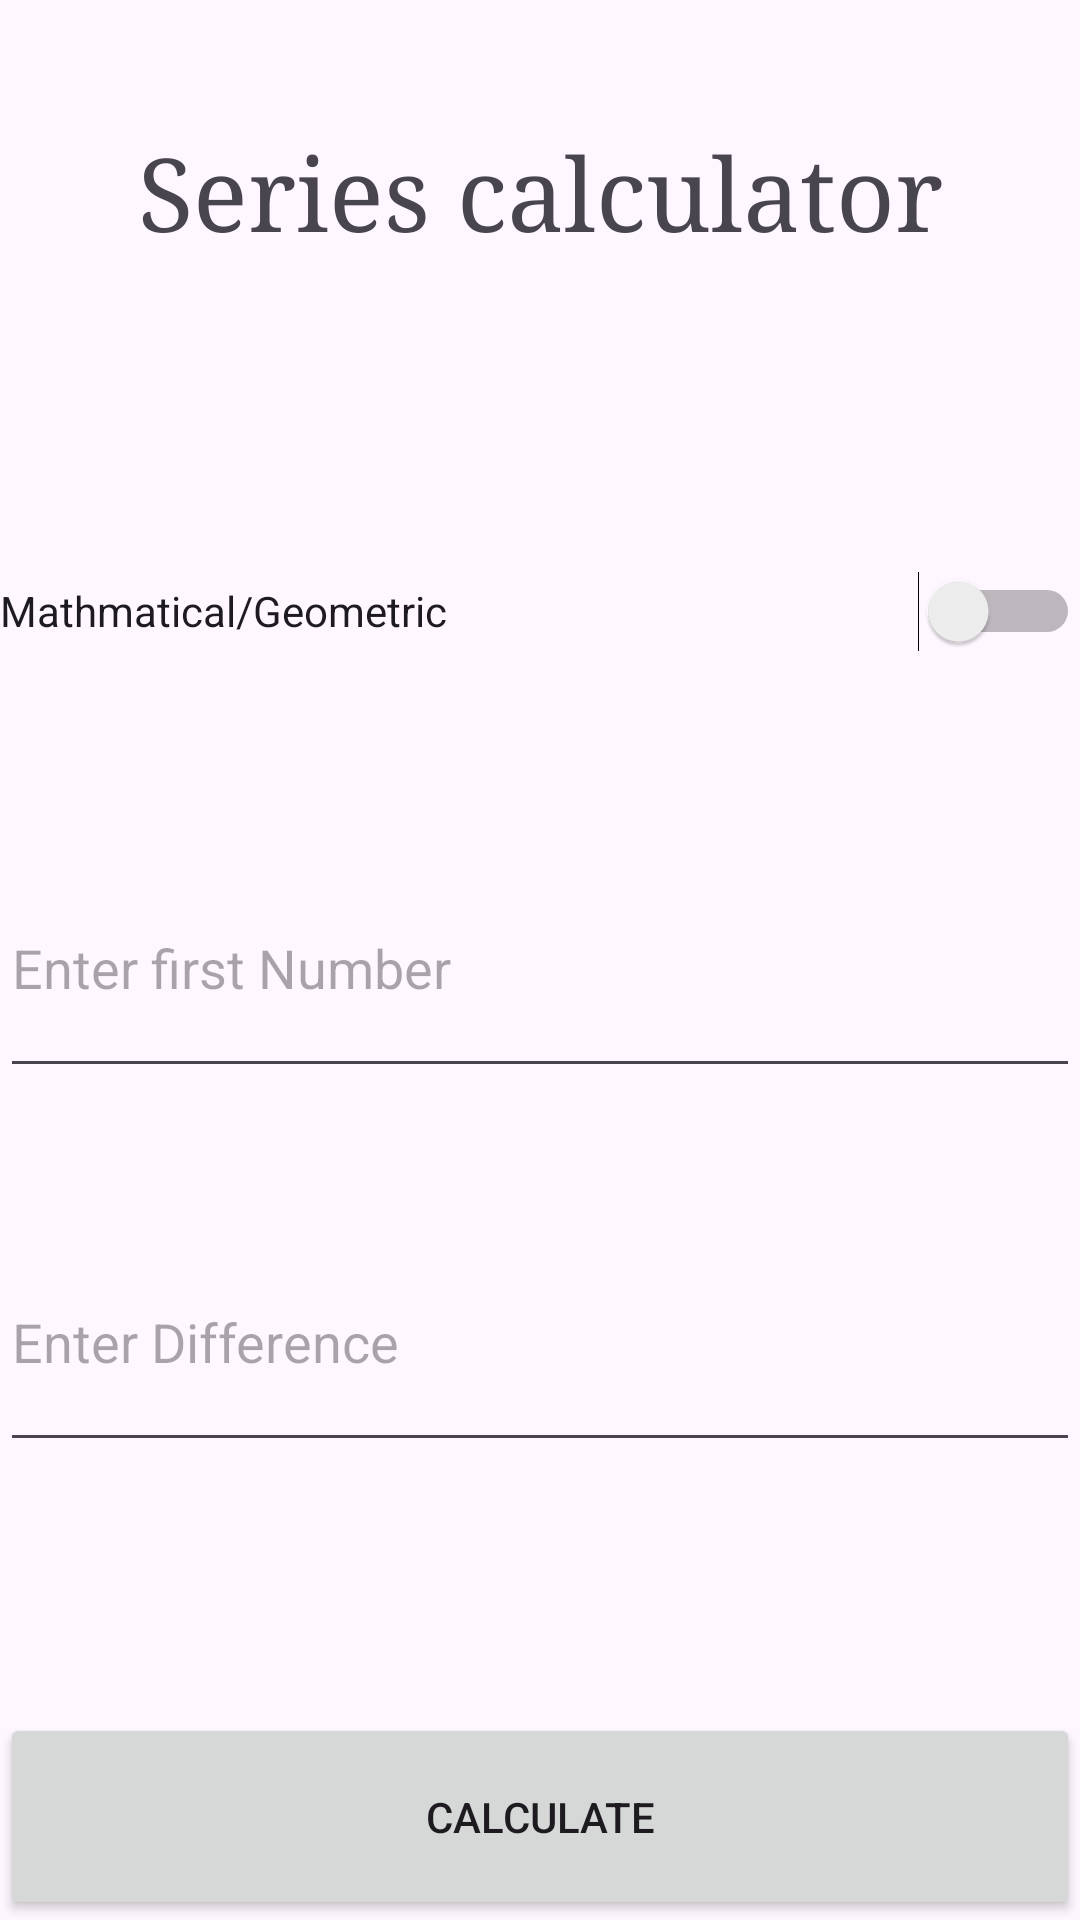

Write the Android layout XML for this screen, with the resource values it uses.
<!-- AndroidManifest.xml: application theme Theme.ContextMenuEx10 -->
<!-- res/layout/activity_main.xml -->
<?xml version="1.0" encoding="utf-8"?>
<LinearLayout xmlns:android="http://schemas.android.com/apk/res/android"
    xmlns:app="http://schemas.android.com/apk/res-auto"
    xmlns:tools="http://schemas.android.com/tools"
    android:id="@+id/main"
    android:layout_width="match_parent"
    android:layout_height="match_parent"
    android:orientation="vertical"
    tools:context=".MainActivity">

    <Space
        android:layout_width="match_parent"
        android:layout_height="wrap_content"
        android:layout_weight="1" />

    <TextView
        android:id="@+id/textView"
        android:layout_width="match_parent"
        android:layout_height="wrap_content"
        android:layout_weight="1"
        android:fontFamily="serif"
        android:text="Series calculator"
        android:textAlignment="center"
        android:textSize="34sp" />

    <Space
        android:layout_width="match_parent"
        android:layout_height="wrap_content"
        android:layout_weight="1" />

    <Switch
        android:id="@+id/seriesTypeSwitch"
        android:layout_width="match_parent"
        android:layout_height="wrap_content"
        android:layout_weight="1"
        android:text="Mathmatical/Geometric" />

    <Space
        android:layout_width="match_parent"
        android:layout_height="wrap_content"
        android:layout_weight="1" />

    <EditText
        android:id="@+id/num1ET"
        android:layout_width="match_parent"
        android:layout_height="wrap_content"
        android:layout_weight="1"
        android:ems="10"
        android:hint="Enter first Number"
        android:inputType="numberSigned" />

    <Space
        android:layout_width="match_parent"
        android:layout_height="wrap_content"
        android:layout_weight="1" />

    <EditText
        android:id="@+id/num2ET"
        android:layout_width="match_parent"
        android:layout_height="wrap_content"
        android:layout_weight="1"
        android:ems="10"
        android:hint="Enter Difference"
        android:inputType="numberSigned" />

    <Space
        android:layout_width="match_parent"
        android:layout_height="wrap_content"
        android:layout_weight="1" />

    <Space
        android:layout_width="match_parent"
        android:layout_height="wrap_content"
        android:layout_weight="1" />

    <Button
        android:id="@+id/nxtBtn"
        android:layout_width="match_parent"
        android:layout_height="wrap_content"
        android:layout_weight="0.5"
        android:onClick="goNext"
        android:text="Calculate" />
</LinearLayout>
<!-- resources referenced by this layout -->
<resources>
  <style name="Theme.ContextMenuEx10" parent="Base.Theme.ContextMenuEx10" />
  <style name="Base.Theme.ContextMenuEx10" parent="Theme.Material3.DayNight.NoActionBar">
          
          
      </style>
</resources>
